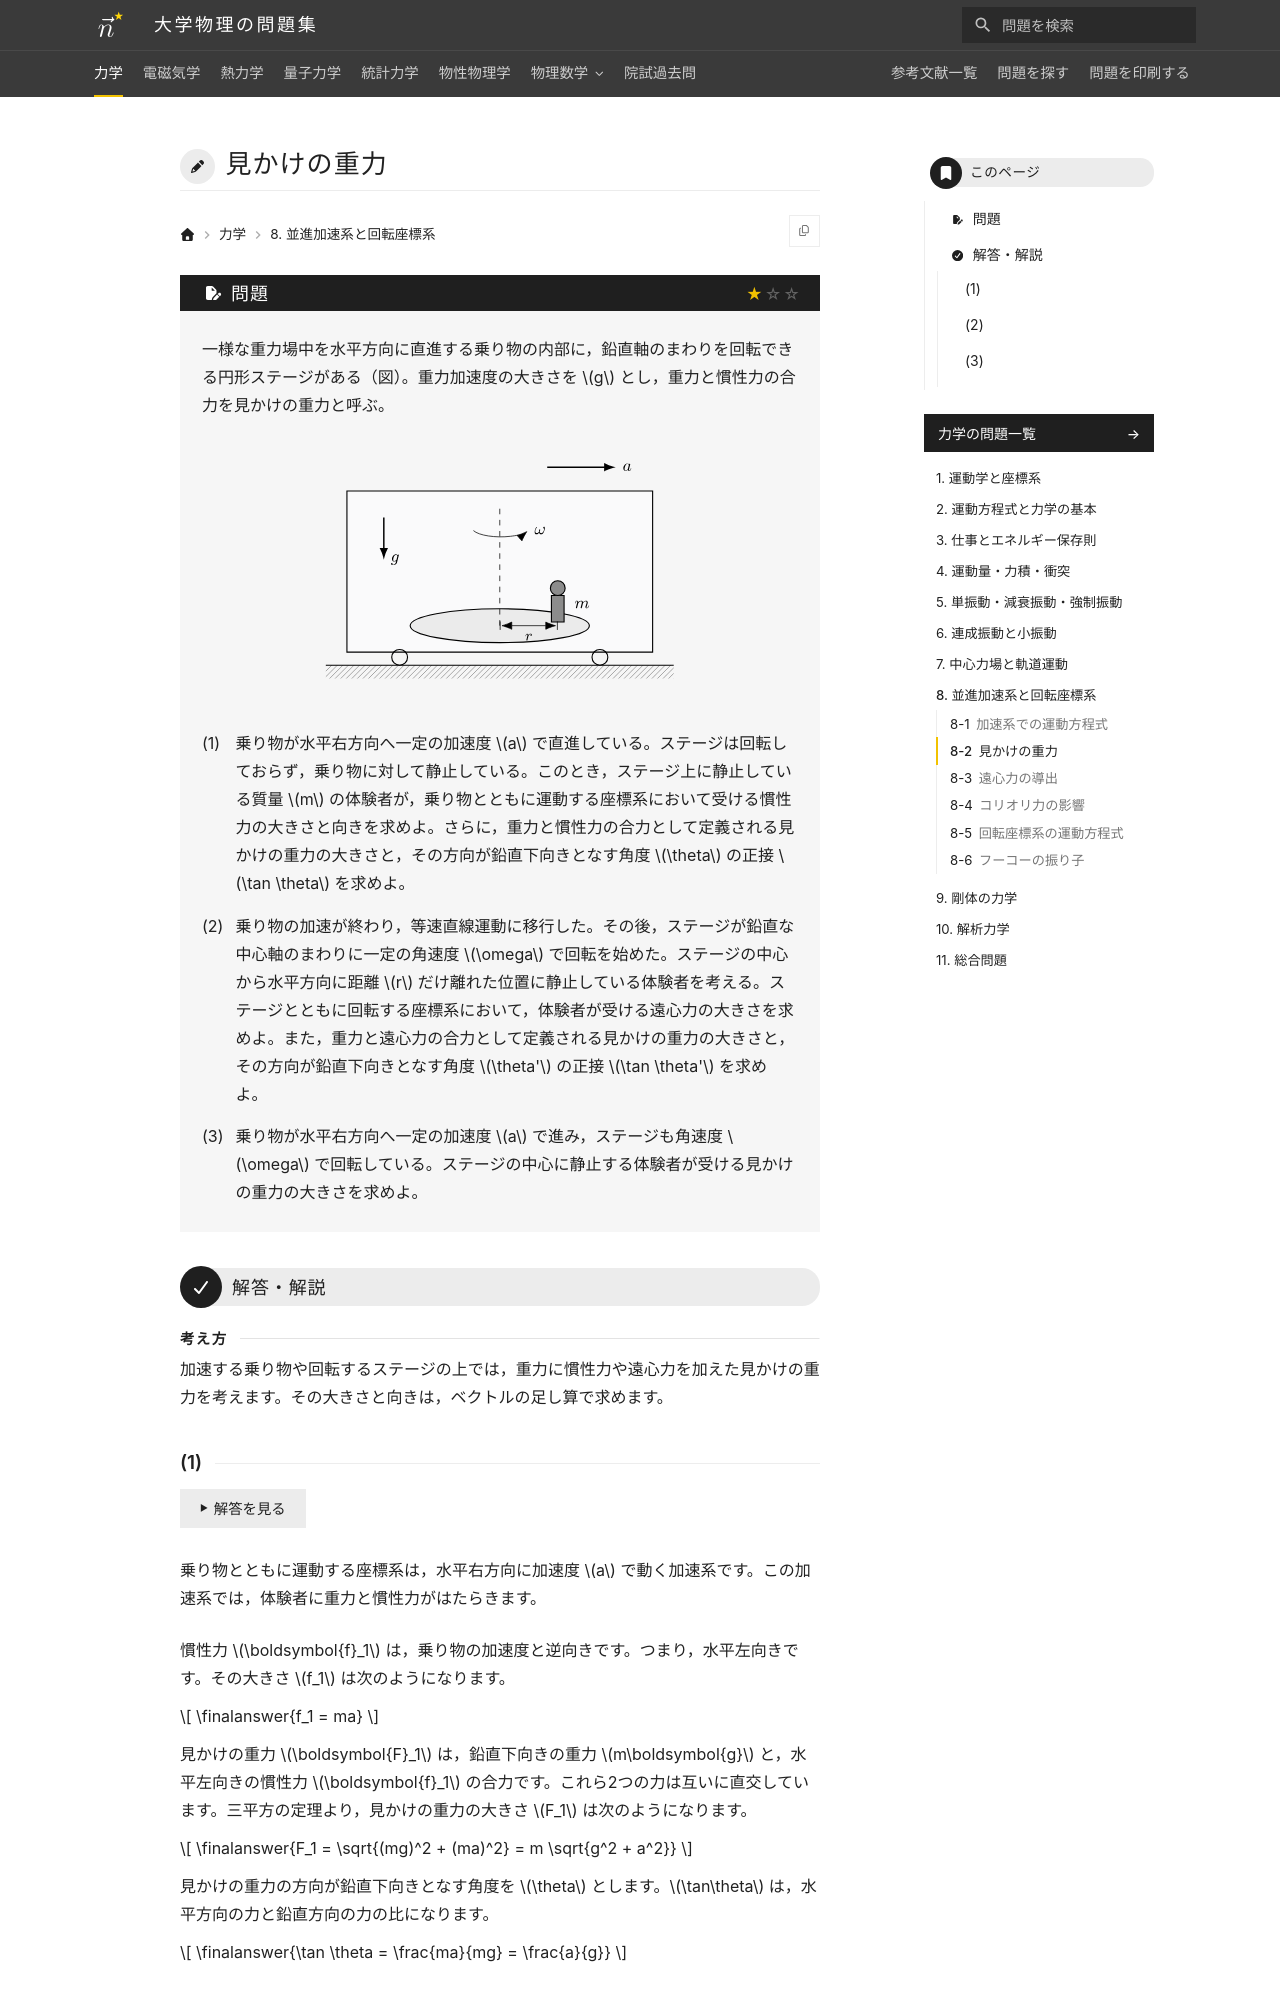

repository: Nanana-2/physics-site · page: 01mechanics/08/08_020/index.html · generator: mkdocs

---
tags:
  - 基本
---

# 見かけの重力

## 問題
一様な重力場中を水平方向に直進する乗り物の内部に，鉛直軸のまわりを回転できる円形ステージがある（図）。重力加速度の大きさを $g$ とし，重力と慣性力の合力を見かけの重力と呼ぶ。

<figure class="problem-figure" markdown>
![問題の図](../../assets/figures/mechanics/08_020-p-light.svg#only-light)
![問題の図](../../assets/figures/mechanics/08_020-p-dark.svg#only-dark)
</figure>

(1) 乗り物が水平右方向へ一定の加速度 $a$ で直進している。ステージは回転しておらず，乗り物に対して静止している。このとき，ステージ上に静止している質量 $m$ の体験者が，乗り物とともに運動する座標系において受ける慣性力の大きさと向きを求めよ。さらに，重力と慣性力の合力として定義される見かけの重力の大きさと，その方向が鉛直下向きとなす角度 $\theta$ の正接 $\tan \theta$ を求めよ。

(2) 乗り物の加速が終わり，等速直線運動に移行した。その後，ステージが鉛直な中心軸のまわりに一定の角速度 $\omega$ で回転を始めた。ステージの中心から水平方向に距離 $r$ だけ離れた位置に静止している体験者を考える。ステージとともに回転する座標系において，体験者が受ける遠心力の大きさを求めよ。また，重力と遠心力の合力として定義される見かけの重力の大きさと，その方向が鉛直下向きとなす角度 $\theta'$ の正接 $\tan \theta'$ を求めよ。

(3) 乗り物が水平右方向へ一定の加速度 $a$ で進み，ステージも角速度 $\omega$ で回転している。ステージの中心に静止する体験者が受ける見かけの重力の大きさを求めよ。

---

## 解答・解説

<div class="approach" markdown>
加速する乗り物や回転するステージの上では，重力に慣性力や遠心力を加えた見かけの重力を考えます。その大きさと向きは，ベクトルの足し算で求めます。
</div>
